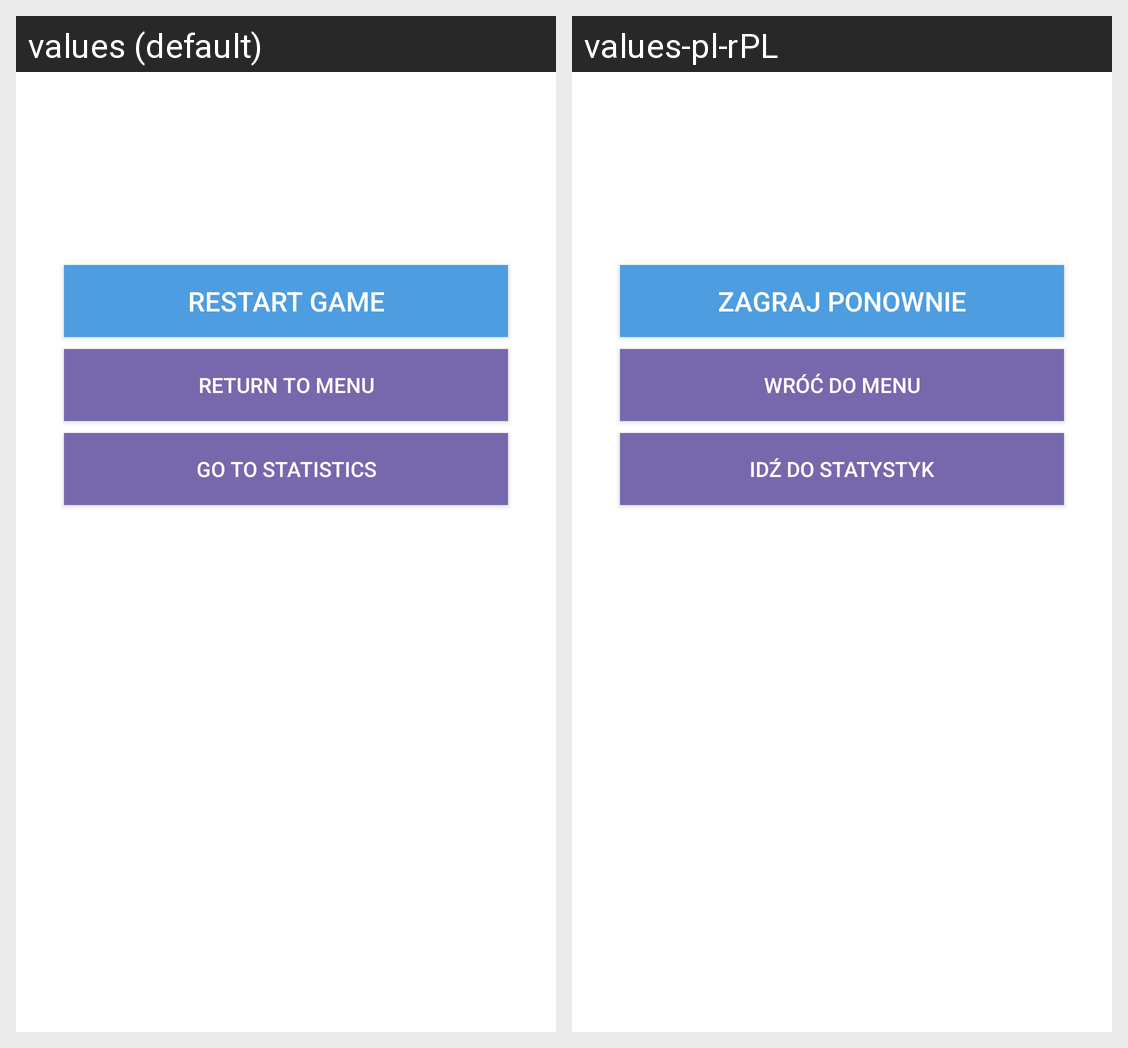

Here is an Android app screen in its default locale and in the app's own translations. Write out the translated-string differences for the strings that appear on this screen.
Android screen res/layout/content_game_summary.xml rendered under 2 locales, left to right: values (default), values-pl-rPL. Device: Nexus 5 (rendered at 1080×1920; each locale shown at half size, 540×960, under a caption strip naming it); theme AppTheme.
Strings drawn on this screen, with the default value and each locale's value (text and hints the layout hard-codes, and strings that could not be matched under every locale, appear in the picture but are not listed):

btn_restart_game
  values: Restart game
  values-pl-rPL: Zagraj ponownie

btn_return_to_menu
  values: Return to menu
  values-pl-rPL: Wróć do menu

btn_go_to_statistics
  values: Go to statistics
  values-pl-rPL: Idź do statystyk
